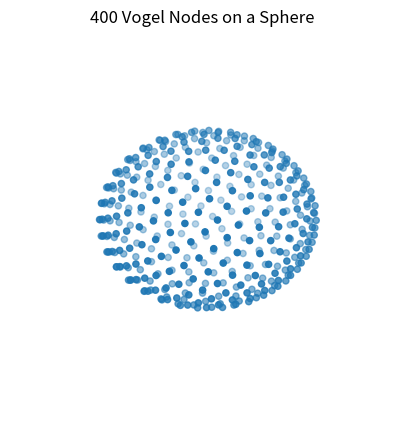

Write the Python code that produced this figure. (Note: this script raises an exception after producing the figure.)
# https://stackoverflow.com/questions/9600801/evenly-distributing-n-points-on-a-sphere

from numpy import pi, cos, sin, arccos, arange
import mpl_toolkits.mplot3d
import matplotlib.pyplot as plt

import matplotlib.animation as animation
def init():
    ax.view_init(azim=0)
    return line, 

def rotate(angle):
    ax.view_init(azim=angle)
    return line,

n = 400
indices = arange(0, n, dtype=float) + 0.5

phi = arccos(1 - 2*indices/n)
theta = pi * (1 + 5**0.5) * indices

xs, ys, zs = cos(theta) * sin(phi), sin(theta) * sin(phi), cos(phi);


fig = plt.figure(figsize=(5,5))
ax = fig.add_subplot(111, projection='3d')

line = ax.scatter(xs, ys, zs, 'b.')
plt.axis('off')
plt.title(str(n) + ' Vogel Nodes on a Sphere')

#plt.show()

ani = animation.FuncAnimation(fig, rotate, frames=range(0, 360, 1), init_func=init,
                                  interval=200, blit=True)

ani.save('vogel_3d.mp4', writer='imagemagick', fps=30)
